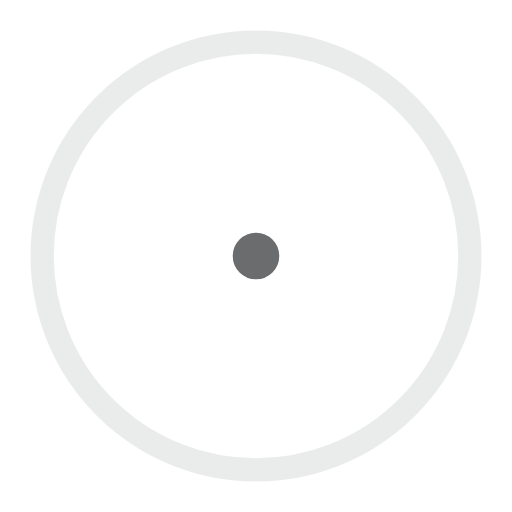
t = 0.00 s
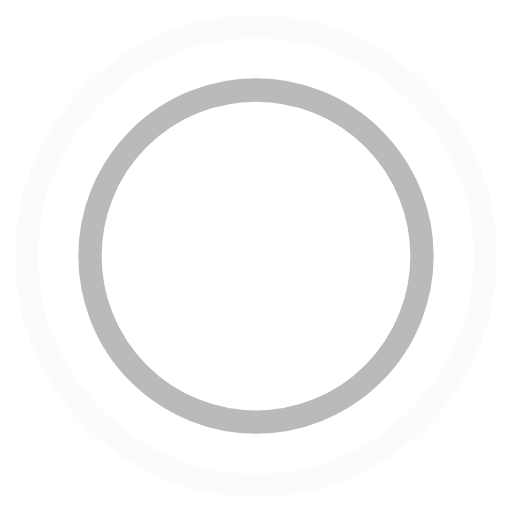
t = 0.45 s
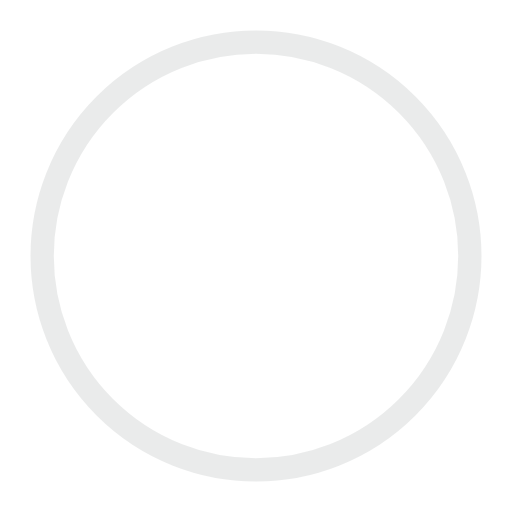
t = 0.90 s
t = 1.35 s: frame unchanged from t = 0.45 s, image omitted

The animated SVG that drew these frames (rendered in a browser with its animation timeline set to each time). Animation: 4 SMIL elements (animate=4); one cycle of 1.80 s, repeats indefinitely.

<svg width="44" height="44" viewBox="0 0 44 44" xmlns="http://www.w3.org/2000/svg" stroke="#6a6c6d">
    <g fill="none" fill-rule="evenodd" stroke-width="2">
        <circle cx="22" cy="22" r="1">
            <animate attributeName="r"
                begin="0s" dur="1.8s"
                values="1; 20"
                calcMode="spline"
                keyTimes="0; 1"
                keySplines="0.165, 0.84, 0.44, 1"
                repeatCount="indefinite" />
            <animate attributeName="stroke-opacity"
                begin="0s" dur="1.8s"
                values="1; 0"
                calcMode="spline"
                keyTimes="0; 1"
                keySplines="0.3, 0.61, 0.355, 1"
                repeatCount="indefinite" />
        </circle>
        <circle cx="22" cy="22" r="1">
            <animate attributeName="r"
                begin="-0.9s" dur="1.8s"
                values="1; 20"
                calcMode="spline"
                keyTimes="0; 1"
                keySplines="0.165, 0.84, 0.44, 1"
                repeatCount="indefinite" />
            <animate attributeName="stroke-opacity"
                begin="-0.9s" dur="1.8s"
                values="1; 0"
                calcMode="spline"
                keyTimes="0; 1"
                keySplines="0.3, 0.61, 0.355, 1"
                repeatCount="indefinite" />
        </circle>
    </g>
</svg>
